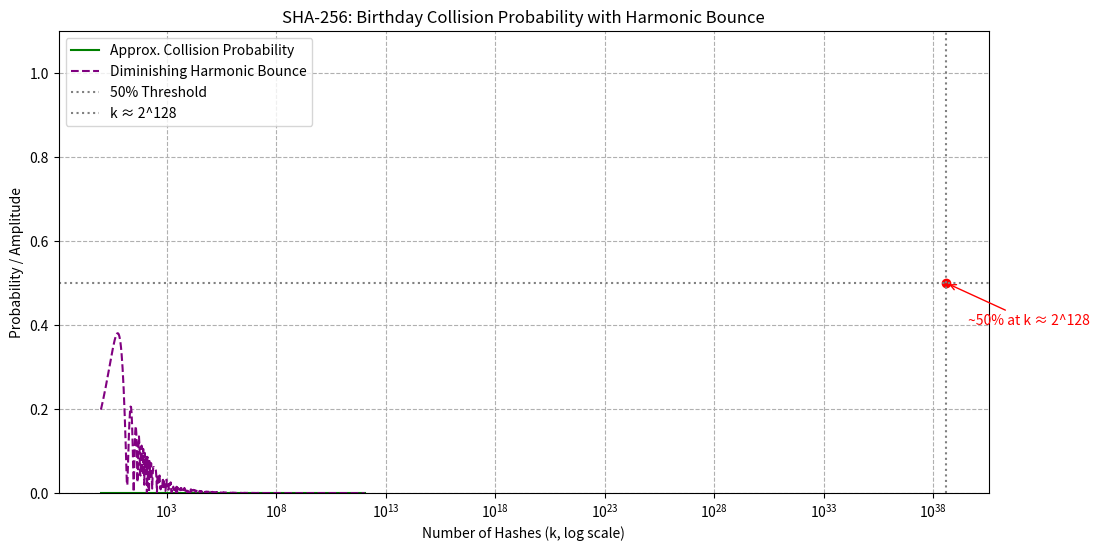
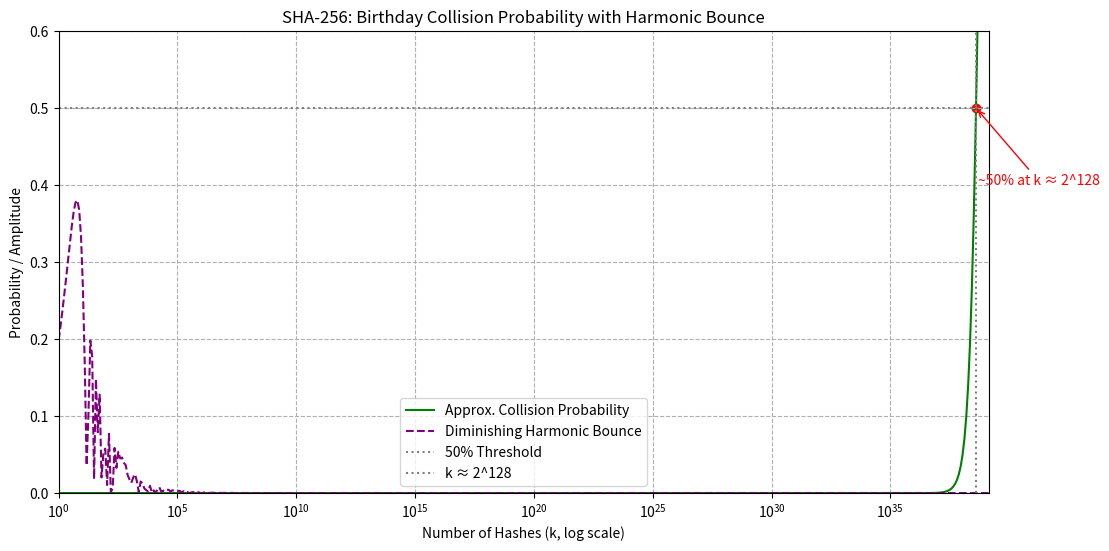

Source code (Python) for these figures, in order:
import numpy as np
import matplotlib.pyplot as plt

N = 2**256
k = np.logspace(0, 40, 500, base=2)

# Collision probability
approx_collision_prob = 1 - np.exp(-(k**2) / (2 * N))

# Harmonic bounce (visual only)
diminishing_harmonic = np.abs(np.sin(k / 5)) / np.sqrt(k)
diminishing_harmonic = np.clip(diminishing_harmonic, 0, 1)

# Theoretical threshold for 50% collision
threshold_k = np.sqrt(2 * N * np.log(2))
threshold_value = 0.5

# Plot
plt.figure(figsize=(12, 6))
plt.plot(k, approx_collision_prob, label='Approx. Collision Probability', color='green')
plt.plot(k, diminishing_harmonic, label='Diminishing Harmonic Bounce', color='purple', linestyle='--')
plt.axhline(0.5, color='gray', linestyle=':', label='50% Threshold')
plt.axvline(threshold_k, color='gray', linestyle=':', label=f'k ≈ 2^128')

# Annotate
plt.scatter(threshold_k, threshold_value, color='red')
plt.annotate(f'~50% at k ≈ 2^128',
             xy=(threshold_k, threshold_value),
             xytext=(threshold_k * 10, threshold_value - 0.1),
             arrowprops=dict(arrowstyle='->', color='red'),
             color='red',
             fontsize=10)

plt.xscale('log')
plt.title('SHA-256: Birthday Collision Probability with Harmonic Bounce')
plt.xlabel('Number of Hashes (k, log scale)')
plt.ylabel('Probability / Amplitude')
plt.grid(True, which="both", ls='--')
plt.legend()
plt.ylim(0, 1.1)
plt.show()


import numpy as np
import matplotlib.pyplot as plt

N = 2**256
k = np.logspace(0, 130, 500, base=2)  # extend k to cover 2^128

# Collision probability
approx_collision_prob = 1 - np.exp(-(k**2) / (2 * N))

# Harmonic bounce (visual only)
diminishing_harmonic = np.abs(np.sin(k / 5)) / np.sqrt(k)
diminishing_harmonic = np.clip(diminishing_harmonic, 0, 1)

# Theoretical threshold for 50% collision
threshold_k = np.sqrt(2 * N * np.log(2))
threshold_value = 0.5

# Plot
plt.figure(figsize=(12, 6))
plt.plot(k, approx_collision_prob, label='Approx. Collision Probability', color='green')
plt.plot(k, diminishing_harmonic, label='Diminishing Harmonic Bounce', color='purple', linestyle='--')
plt.axhline(threshold_value, color='gray', linestyle=':', label='50% Threshold')
plt.axvline(threshold_k, color='gray', linestyle=':', label=f'k ≈ 2^128')

# Annotate
plt.scatter(threshold_k, threshold_value, color='red')
plt.annotate(f'~50% at k ≈ 2^128',
             xy=(threshold_k, threshold_value),
             xytext=(threshold_k * 1.2, threshold_value - 0.1),
             arrowprops=dict(arrowstyle='->', color='red'),
             color='red',
             fontsize=10)

plt.xscale('log')
plt.title('SHA-256: Birthday Collision Probability with Harmonic Bounce')
plt.xlabel('Number of Hashes (k, log scale)')
plt.ylabel('Probability / Amplitude')
plt.grid(True, which="both", ls='--')
plt.legend()
plt.ylim(0, 0.6)  # limit y-axis to just above 50%

# Use float limit safely for xlim
plt.xlim(1, float(2**130))  # explicitly cast to float

plt.show()

